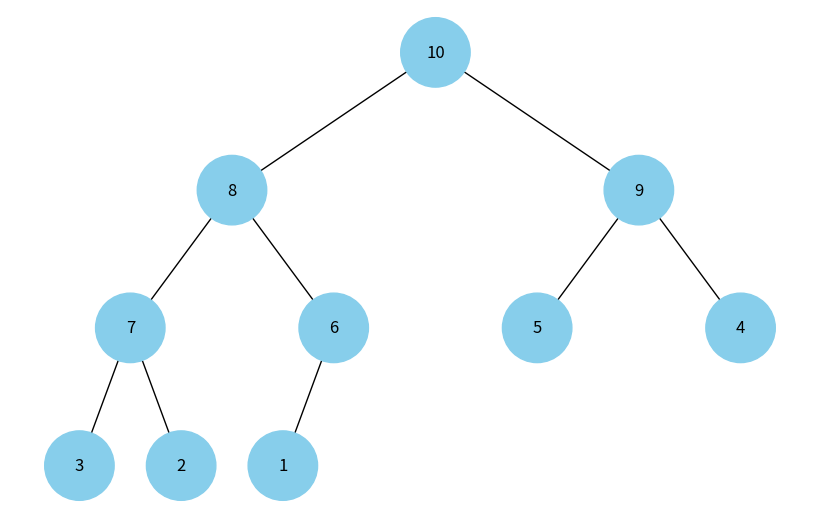

This chart was generated by the following Python code:
import uuid
import networkx as nx
import matplotlib.pyplot as plt


class HeapNode:
    def __init__(self, key, color="skyblue"):
        self.val = key
        self.color = color
        self.id = str(uuid.uuid4())


def add_heap_edges(graph, heap_nodes, pos, i=0, x=0, y=0, layer=1):

    if i < len(heap_nodes):
        node = heap_nodes[i]
        graph.add_node(node.id, color=node.color, label=node.val)
        pos[node.id] = (x, y)

        left_idx = 2 * i + 1
        right_idx = 2 * i + 2

        if left_idx < len(heap_nodes):
            graph.add_edge(node.id, heap_nodes[left_idx].id)
            add_heap_edges(graph, heap_nodes, pos, left_idx,
                           x - 1 / 2 ** layer, y - 1, layer + 1)

        if right_idx < len(heap_nodes):
            graph.add_edge(node.id, heap_nodes[right_idx].id)
            add_heap_edges(graph, heap_nodes, pos, right_idx,
                           x + 1 / 2 ** layer, y - 1, layer + 1)

    return graph


def draw_heap(heap):
    heap_nodes = [HeapNode(val) for val in heap]
    tree = nx.DiGraph()
    pos = {}

    tree = add_heap_edges(tree, heap_nodes, pos)

    colors = [node[1]['color'] for node in tree.nodes(data=True)]
    labels = {node[0]: node[1]['label'] for node in tree.nodes(data=True)}

    plt.figure(figsize=(8, 5))
    nx.draw(tree, pos=pos, labels=labels, arrows=False,
            node_size=2500, node_color=colors)
    plt.show()


heap = [10, 8, 9, 7, 6, 5, 4, 3, 2, 1]
draw_heap(heap)
